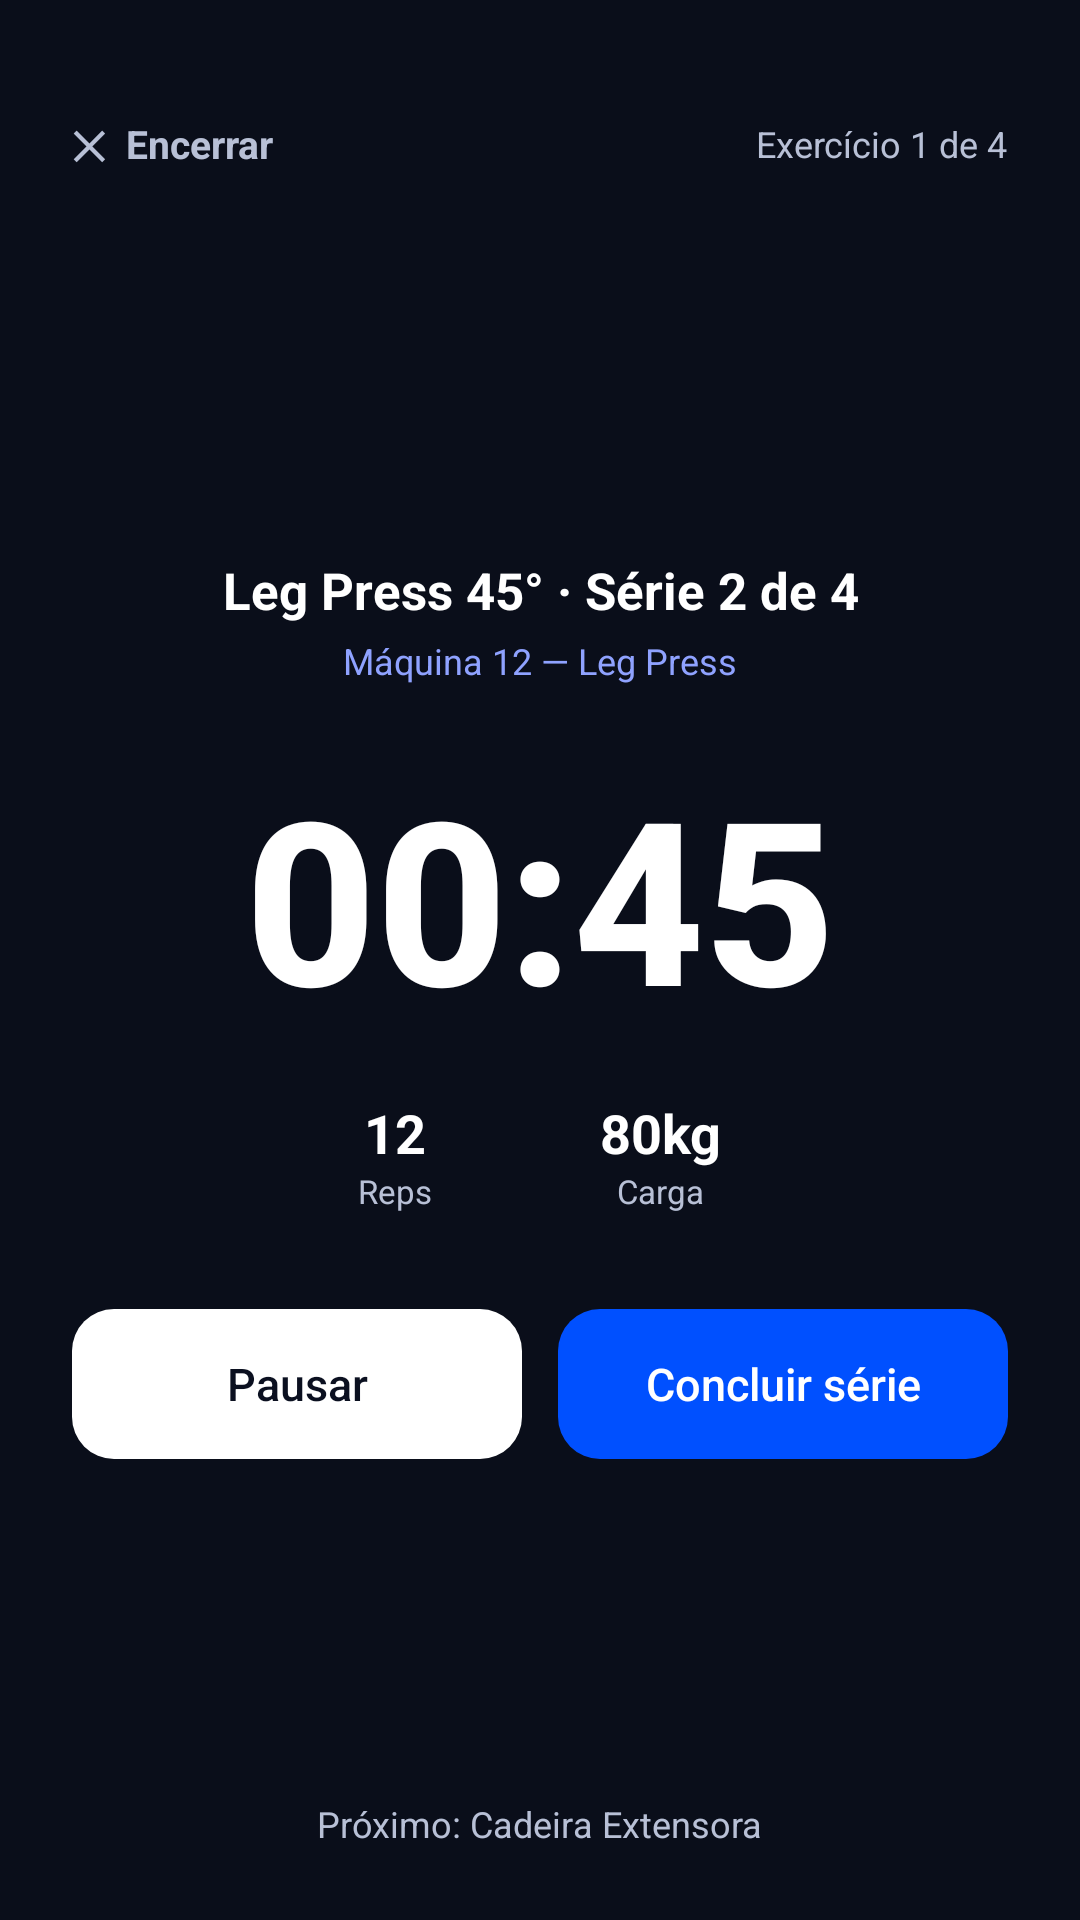

Here is an Android app screen rendered from its layout file. Give the layout XML and the strings, colors and styles it references.
<!-- AndroidManifest.xml: application theme Theme.UniforFit -->
<!-- res/layout/activity_execucao_serie.xml -->
<?xml version="1.0" encoding="utf-8"?>
<LinearLayout xmlns:android="http://schemas.android.com/apk/res/android"
    xmlns:tools="http://schemas.android.com/tools"
    android:layout_width="match_parent"
    android:layout_height="match_parent"
    android:background="@color/fundo_escuro"
    android:gravity="center_horizontal"
    android:orientation="vertical"
    android:padding="24dp"
    tools:context=".ui.treino.ExecucaoSerieActivity">

    <LinearLayout
        android:layout_width="match_parent"
        android:layout_height="wrap_content"
        android:gravity="center_vertical"
        android:orientation="horizontal">

        
        <TextView
            android:id="@+id/tvVoltar"
            style="@style/UniforFit.Link"
            android:text="✕  Encerrar"
            android:textColor="#B8C0D6" />

        <Space
            android:layout_width="0dp"
            android:layout_height="0dp"
            android:layout_weight="1" />

        <TextView
            android:id="@+id/tvProgressoTreino"
            android:layout_width="wrap_content"
            android:layout_height="wrap_content"
            android:text="Exercício 1 de 4"
            android:textColor="#B8C0D6"
            android:textSize="12sp" />
    </LinearLayout>

    <Space
        android:layout_width="match_parent"
        android:layout_height="0dp"
        android:layout_weight="1" />

    <TextView
        android:id="@+id/tvExercicioSerie"
        android:layout_width="wrap_content"
        android:layout_height="wrap_content"
        android:accessibilityLiveRegion="polite"
        android:gravity="center"
        android:text="Leg Press 45° · Série 2 de 4"
        android:textColor="@color/branco"
        android:textSize="17sp"
        android:textStyle="bold" />

    <TextView
        android:id="@+id/tvMaquinaSerie"
        android:layout_width="wrap_content"
        android:layout_height="wrap_content"
        android:layout_marginTop="4dp"
        android:text="Máquina 12 — Leg Press"
        android:textColor="#8FA2FF"
        android:textSize="12sp" />

    <TextView
        android:id="@+id/tvCronometro"
        android:layout_width="wrap_content"
        android:layout_height="wrap_content"
        android:layout_marginTop="20dp"
        android:fontFamily="sans-serif-medium"
        android:text="00:45"
        android:textColor="@color/branco"
        android:textSize="76sp"
        android:textStyle="bold" />

    <LinearLayout
        android:layout_width="wrap_content"
        android:layout_height="wrap_content"
        android:layout_marginTop="16dp"
        android:orientation="horizontal">

        <LinearLayout
            android:layout_width="wrap_content"
            android:layout_height="wrap_content"
            android:layout_marginEnd="28dp"
            android:gravity="center_horizontal"
            android:orientation="vertical">

            <TextView
                android:id="@+id/tvRepsSerie"
                android:layout_width="wrap_content"
                android:layout_height="wrap_content"
                android:text="12"
                android:textColor="@color/branco"
                android:textSize="18sp"
                android:textStyle="bold" />

            <TextView
                android:layout_width="wrap_content"
                android:layout_height="wrap_content"
                android:text="Reps"
                android:textColor="#B8C0D6"
                android:textSize="11sp" />
        </LinearLayout>

        <LinearLayout
            android:layout_width="wrap_content"
            android:layout_height="wrap_content"
            android:layout_marginStart="28dp"
            android:gravity="center_horizontal"
            android:orientation="vertical">

            <TextView
                android:id="@+id/tvCargaSerie"
                android:layout_width="wrap_content"
                android:layout_height="wrap_content"
                android:text="80kg"
                android:textColor="@color/branco"
                android:textSize="18sp"
                android:textStyle="bold" />

            <TextView
                android:layout_width="wrap_content"
                android:layout_height="wrap_content"
                android:text="Carga"
                android:textColor="#B8C0D6"
                android:textSize="11sp" />
        </LinearLayout>
    </LinearLayout>

    <LinearLayout
        android:layout_width="match_parent"
        android:layout_height="wrap_content"
        android:layout_marginTop="32dp"
        android:orientation="horizontal">

        
        <androidx.appcompat.widget.AppCompatButton
            android:id="@+id/btnPausar"
            style="@style/UniforFit.BotaoPrimario"
            android:layout_width="0dp"
            android:layout_marginEnd="6dp"
            android:layout_weight="1"
            android:background="@drawable/bg_botao_branco"
            android:text="Pausar"
            android:textColor="@color/texto_escuro"
            android:textSize="15sp" />

        
        <androidx.appcompat.widget.AppCompatButton
            android:id="@+id/btnConcluirSerie"
            style="@style/UniforFit.BotaoPrimario"
            android:layout_width="0dp"
            android:layout_marginStart="6dp"
            android:layout_weight="1"
            android:text="Concluir série"
            android:textSize="15sp" />
    </LinearLayout>

    <Space
        android:layout_width="match_parent"
        android:layout_height="0dp"
        android:layout_weight="1" />

    <TextView
        android:id="@+id/tvProximo"
        android:layout_width="wrap_content"
        android:layout_height="wrap_content"
        android:text="Próximo: Cadeira Extensora"
        android:textColor="#B8C0D6"
        android:textSize="12sp" />
</LinearLayout>
<!-- resources referenced by this layout -->
<resources>
  <color name="branco">#FFFFFF</color>
  <color name="fundo_escuro">#0A0E1A</color>
  <color name="texto_escuro">#0B1020</color>
  <!-- drawable bg_botao_branco (drawable) -->
  <?xml version="1.0" encoding="utf-8"?>
  <ripple xmlns:android="http://schemas.android.com/apk/res/android"
      android:color="#220050FF">
      <item>
          <shape android:shape="rectangle">
              <solid android:color="@color/branco" />
              <corners android:radius="14dp" />
          </shape>
      </item>
  </ripple>
  <style name="UniforFit.BotaoPrimario">
          <item name="android:layout_width">match_parent</item>
          <item name="android:layout_height">50dp</item>
          <item name="android:background">@drawable/bg_botao_primario</item>
          <item name="android:textColor">@color/branco</item>
          <item name="android:textSize">16sp</item>
          <item name="android:fontFamily">sans-serif-medium</item>
          <item name="android:textAllCaps">false</item>
          <item name="android:stateListAnimator">@null</item>
      </style>
  <style name="UniforFit.Link">
          <item name="android:layout_width">wrap_content</item>
          <item name="android:layout_height">wrap_content</item>
          <item name="android:minHeight">48dp</item>
          <item name="android:gravity">center_vertical</item>
          <item name="android:background">?attr/selectableItemBackground</item>
          <item name="android:clickable">true</item>
          <item name="android:focusable">true</item>
          <item name="android:textColor">@color/azul</item>
          <item name="android:textSize">13sp</item>
          <item name="android:textStyle">bold</item>
      </style>
  <style name="Theme.UniforFit" parent="Theme.Material3.Light.NoActionBar">
          <item name="colorPrimary">@color/azul</item>
          <item name="colorOnPrimary">@color/branco</item>
          <item name="colorPrimaryContainer">@color/azul_claro</item>
          <item name="colorSecondary">@color/azul</item>
          <item name="colorAccent">@color/azul</item>
          <item name="android:windowBackground">@color/branco</item>
          <item name="android:windowLightStatusBar">true</item>
          
          <item name="android:windowSoftInputMode">adjustResize</item>
      </style>
  <!-- drawable bg_botao_primario (drawable) -->
  <?xml version="1.0" encoding="utf-8"?>
  <ripple xmlns:android="http://schemas.android.com/apk/res/android"
      android:color="#33FFFFFF">
      <item>
          <shape android:shape="rectangle">
              <solid android:color="@color/azul_primario" />
              <corners android:radius="14dp" />
          </shape>
      </item>
  </ripple>
  <color name="azul">#0B4DF5</color>
  <color name="azul_claro">#E8F0FE</color>
  <color name="azul_primario">#0050FF</color>
</resources>
